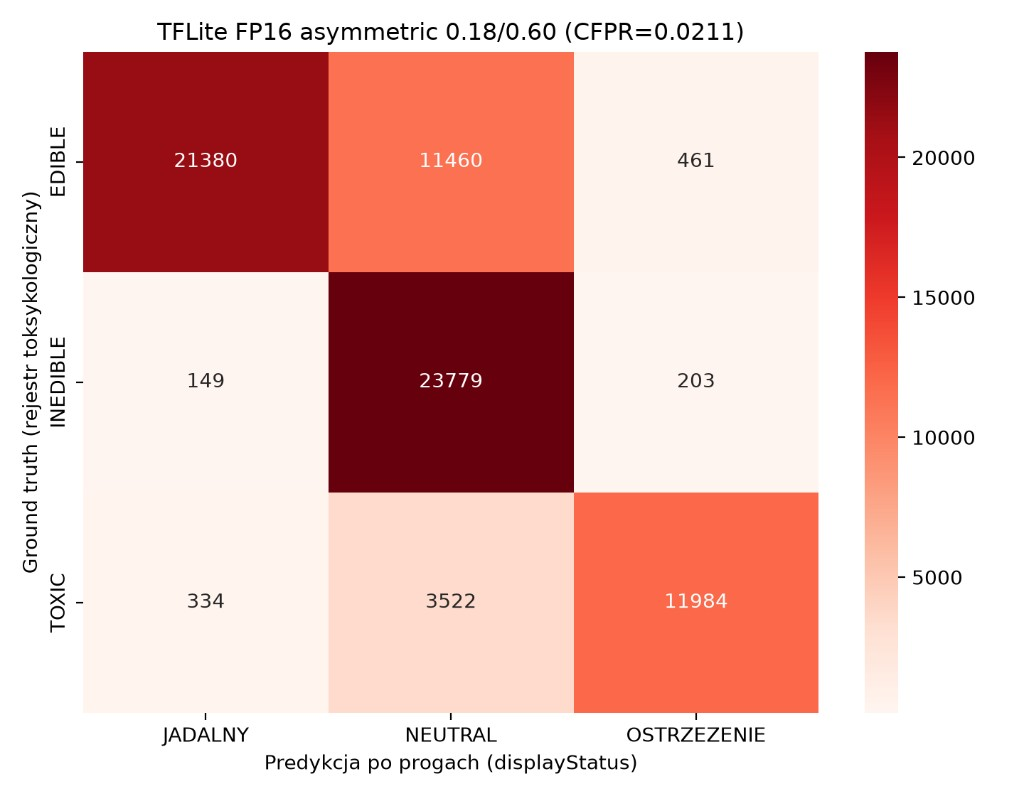

Data behind this chart, as committed beside it:
, JADALNY, NEUTRAL, OSTRZEZENIE
EDIBLE, 21380, 11460, 461.0
INEDIBLE, 149.0, 23779, 203.0
TOXIC, 334.0, 3522, 11984
